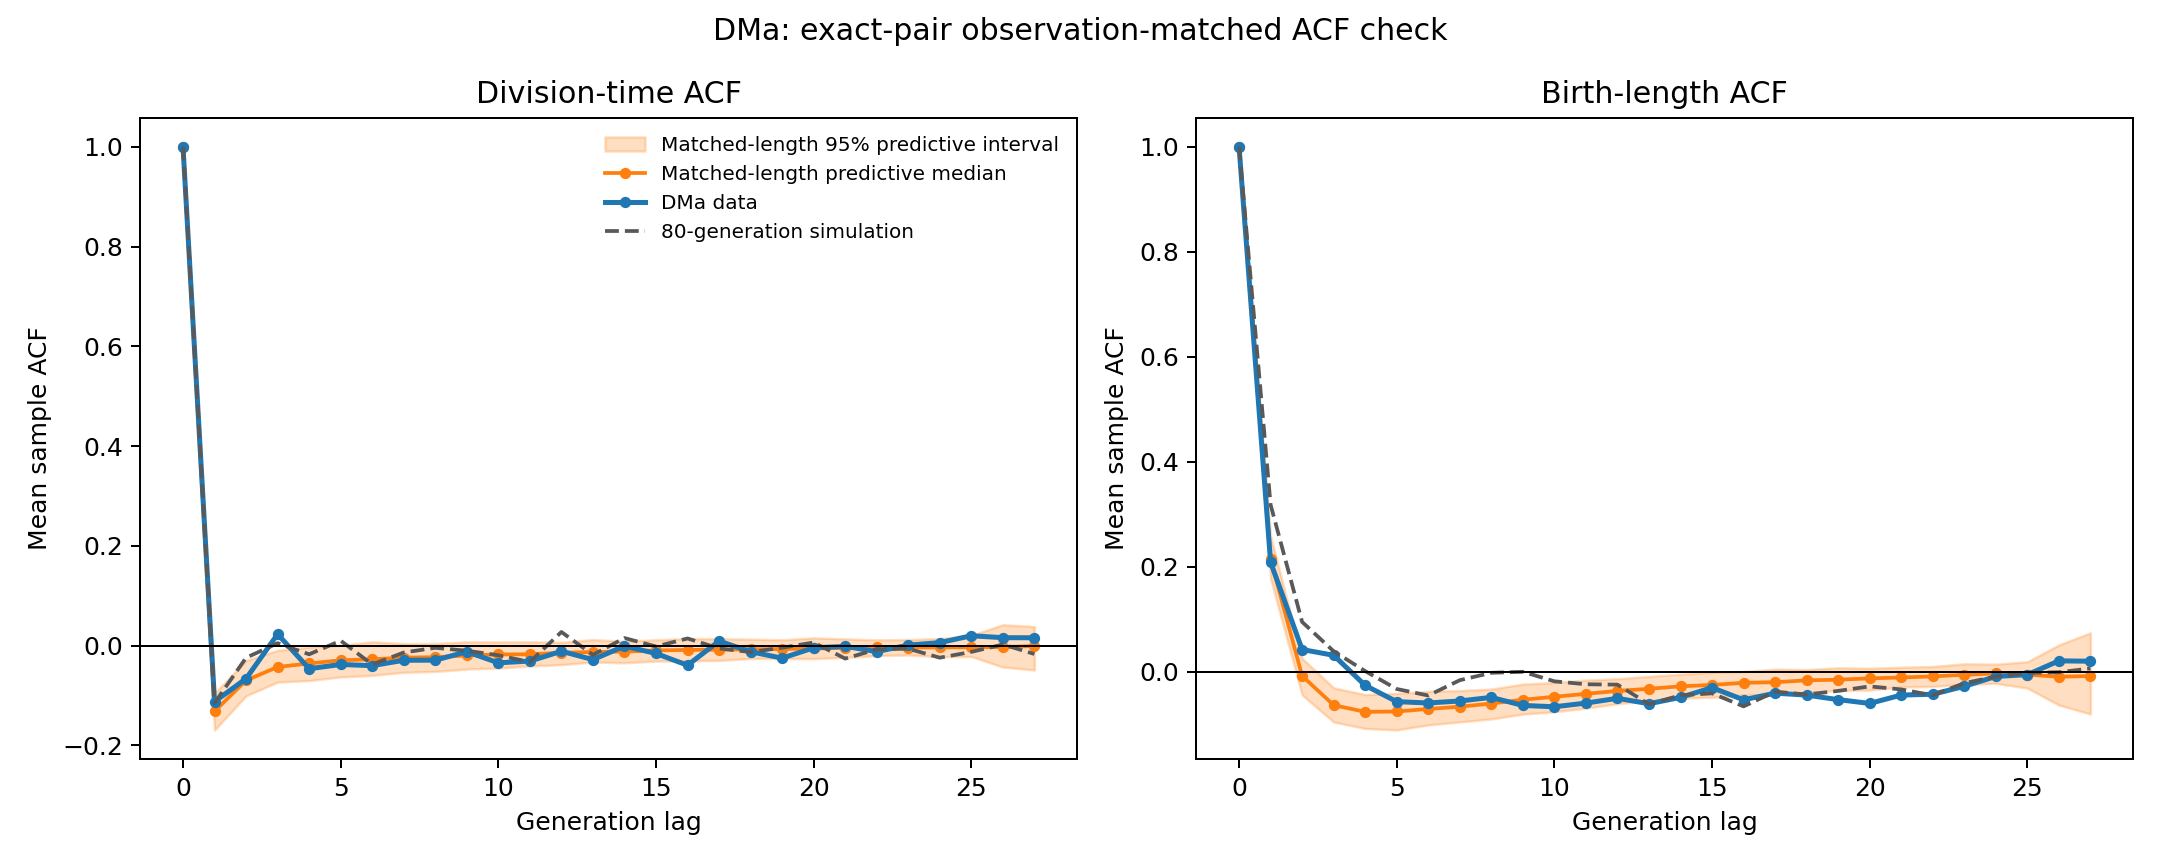

The file beside this chart, header and first rows:
lag, contributing_lineages, observed_time, predictive_median_time, predictive_q2.5_time, predictive_q97.5_time, long_lineage_time, observed_length_birth, predictive_median_length_birth, predictive_q2.5_length_birth, predictive_q97.5_length_birth, long_lineage_length_birth
0, 125, 1.0, 1.0, 1.0, 1.0, 1.0, 1.0, 1.0, 1.0, 1.0, 1.0
1, 125, -0.1123, -0.1315, -0.1689, -0.09561, -0.1149, 0.2088, 0.2143, 0.1772, 0.2578, 0.3182
2, 125, -0.06601, -0.06959, -0.1005, -0.02956, -0.0242, 0.04239, -0.007916, -0.04408, 0.02551, 0.09492
3, 123, 0.02306, -0.04276, -0.073, -0.009348, 0.004977, 0.03142, -0.06353, -0.09562, -0.03055, 0.03912
4, 123, -0.04621, -0.03559, -0.0699, -0.002861, -0.01728, -0.02602, -0.07633, -0.108, -0.04341, 0.00125
5, 122, -0.03769, -0.02929, -0.06266, 0.0009872, 0.01003, -0.05692, -0.07563, -0.1108, -0.04103, -0.03276
6, 121, -0.04007, -0.02733, -0.05955, 0.007643, -0.03769, -0.05943, -0.0708, -0.1012, -0.03739, -0.04521
7, 121, -0.02926, -0.02385, -0.05343, 0.004237, -0.01375, -0.05564, -0.06649, -0.09551, -0.0357, -0.01605
8, 120, -0.02907, -0.02312, -0.05169, 0.004401, -0.004268, -0.04878, -0.06046, -0.08985, -0.03286, -0.001928
9, 120, -0.01216, -0.01969, -0.04691, 0.00766, -0.0101, -0.06409, -0.05327, -0.08057, -0.02343, -5.156534990353317e-07
10, 119, -0.03434, -0.01761, -0.04499, 0.007512, -0.01925, -0.06667, -0.04757, -0.07616, -0.02054, -0.01816
11, 118, -0.03094, -0.01727, -0.04079, 0.007735, -0.03267, -0.05963, -0.04201, -0.06928, -0.01582, -0.02378
12, 115, -0.01119, -0.01423, -0.0381, 0.006632, 0.02745, -0.05052, -0.03647, -0.06076, -0.0132, -0.02446
13, 111, -0.02794, -0.01268, -0.03278, 0.0123, -0.01835, -0.06084, -0.03237, -0.05552, -0.008738, -0.06171
14, 105, -0.0007846, -0.01181, -0.03438, 0.00878, 0.01525, -0.04879, -0.0277, -0.0503, -0.004578, -0.04476
15, 99, -0.01567, -0.009568, -0.03087, 0.01185, -0.001571, -0.0302, -0.02509, -0.04859, -0.0008647, -0.04111
16, 90, -0.0392, -0.008517, -0.03038, 0.01424, 0.01447, -0.05341, -0.02103, -0.04419, 0.0004166, -0.0659
17, 80, 0.009216, -0.008119, -0.0297, 0.01386, -0.005477, -0.0407, -0.01985, -0.04345, 0.005166, -0.03788
18, 75, -0.01212, -0.007242, -0.02555, 0.01309, -0.01283, -0.04447, -0.01631, -0.03921, 0.004303, -0.04332
19, 67, -0.02504, -0.006703, -0.02571, 0.0119, -0.004159, -0.05305, -0.01509, -0.03572, 0.007604, -0.0364
20, 60, -0.004309, -0.005634, -0.02611, 0.01558, 0.006386, -0.06029, -0.01255, -0.03477, 0.00666, -0.02781
21, 55, -0.001415, -0.004607, -0.02348, 0.01362, -0.0259, -0.04434, -0.01088, -0.02891, 0.008715, -0.0336
22, 50, -0.01191, -0.003572, -0.01996, 0.01162, -0.007367, -0.04285, -0.008803, -0.02782, 0.01013, -0.04472
23, 43, 0.001133, -0.003726, -0.01862, 0.01224, -0.006058, -0.02775, -0.005694, -0.02362, 0.01514, -0.02163
24, 27, 0.006097, -0.003466, -0.02194, 0.01434, -0.02412, -0.008893, -0.003147, -0.02206, 0.01457, -0.009103
25, 15, 0.0199, -0.003203, -0.02179, 0.02054, -0.01251, -0.005522, -0.005482, -0.03111, 0.01912, -0.002077
26, 5, 0.01604, -0.0029, -0.04292, 0.04198, 0.00239, 0.02082, -0.009434, -0.06339, 0.05115, -0.0008747
27, 3, 0.01583, -0.0006552, -0.04873, 0.03841, -0.01667, 0.02011, -0.008057, -0.08038, 0.07426, 0.006271
